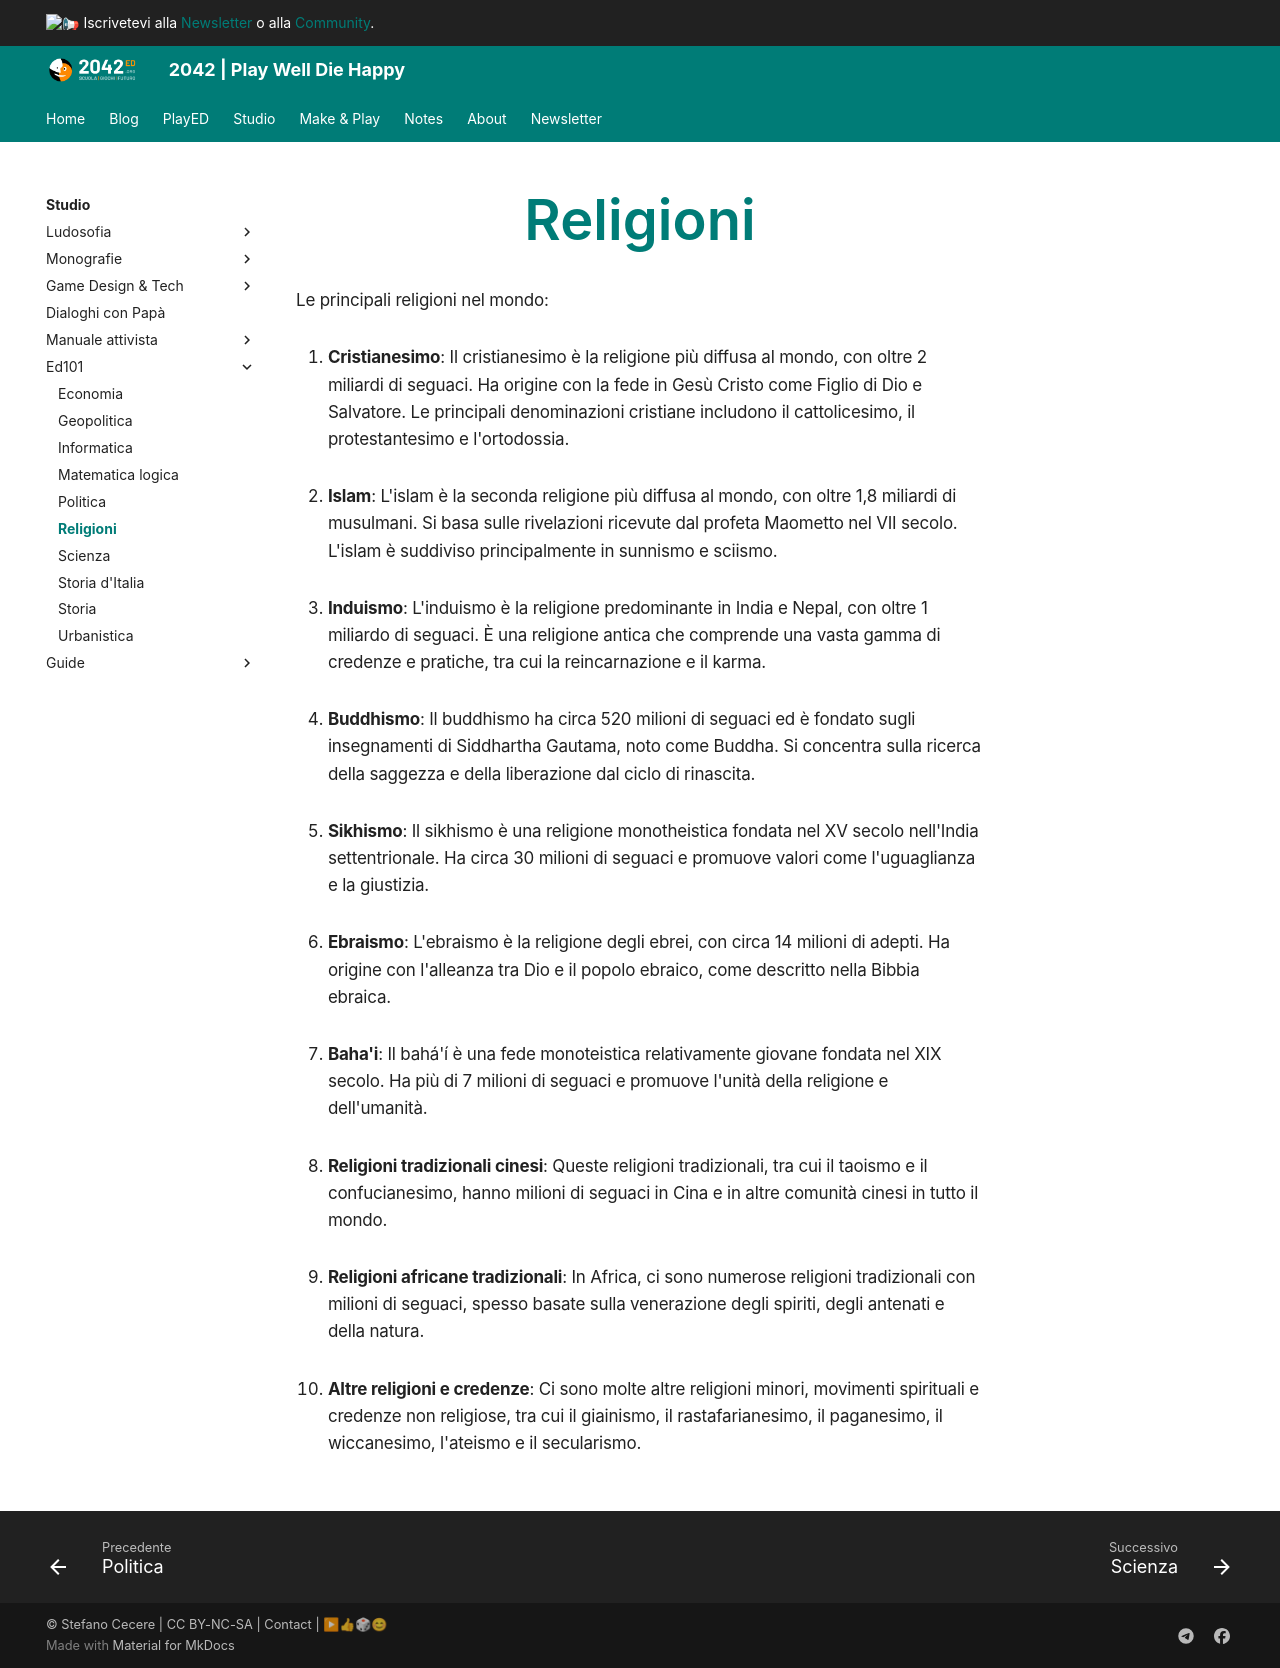

repository: 2042ed/2042ed.org · page: studio/ed101/religioni/index.html · generator: mkdocs

---
title: Religioni
---
Le principali religioni nel mondo:

1. **Cristianesimo**: Il cristianesimo è la religione più diffusa al mondo, con oltre 2 miliardi di seguaci. Ha origine con la fede in Gesù Cristo come Figlio di Dio e Salvatore. Le principali denominazioni cristiane includono il cattolicesimo, il protestantesimo e l'ortodossia.

2. **Islam**: L'islam è la seconda religione più diffusa al mondo, con oltre 1,8 miliardi di musulmani. Si basa sulle rivelazioni ricevute dal profeta Maometto nel VII secolo. L'islam è suddiviso principalmente in sunnismo e sciismo.

3. **Induismo**: L'induismo è la religione predominante in India e Nepal, con oltre 1 miliardo di seguaci. È una religione antica che comprende una vasta gamma di credenze e pratiche, tra cui la reincarnazione e il karma.

4. **Buddhismo**: Il buddhismo ha circa 520 milioni di seguaci ed è fondato sugli insegnamenti di Siddhartha Gautama, noto come Buddha. Si concentra sulla ricerca della saggezza e della liberazione dal ciclo di rinascita.

5. **Sikhismo**: Il sikhismo è una religione monotheistica fondata nel XV secolo nell'India settentrionale. Ha circa 30 milioni di seguaci e promuove valori come l'uguaglianza e la giustizia.

6. **Ebraismo**: L'ebraismo è la religione degli ebrei, con circa 14 milioni di adepti. Ha origine con l'alleanza tra Dio e il popolo ebraico, come descritto nella Bibbia ebraica.

7. **Baha'i**: Il bahá'í è una fede monoteistica relativamente giovane fondata nel XIX secolo. Ha più di 7 milioni di seguaci e promuove l'unità della religione e dell'umanità.

8. **Religioni tradizionali cinesi**: Queste religioni tradizionali, tra cui il taoismo e il confucianesimo, hanno milioni di seguaci in Cina e in altre comunità cinesi in tutto il mondo.

9. **Religioni africane tradizionali**: In Africa, ci sono numerose religioni tradizionali con milioni di seguaci, spesso basate sulla venerazione degli spiriti, degli antenati e della natura.

10. **Altre religioni e credenze**: Ci sono molte altre religioni minori, movimenti spirituali e credenze non religiose, tra cui il giainismo, il rastafarianesimo, il paganesimo, il wiccanesimo, l'ateismo e il secularismo.
